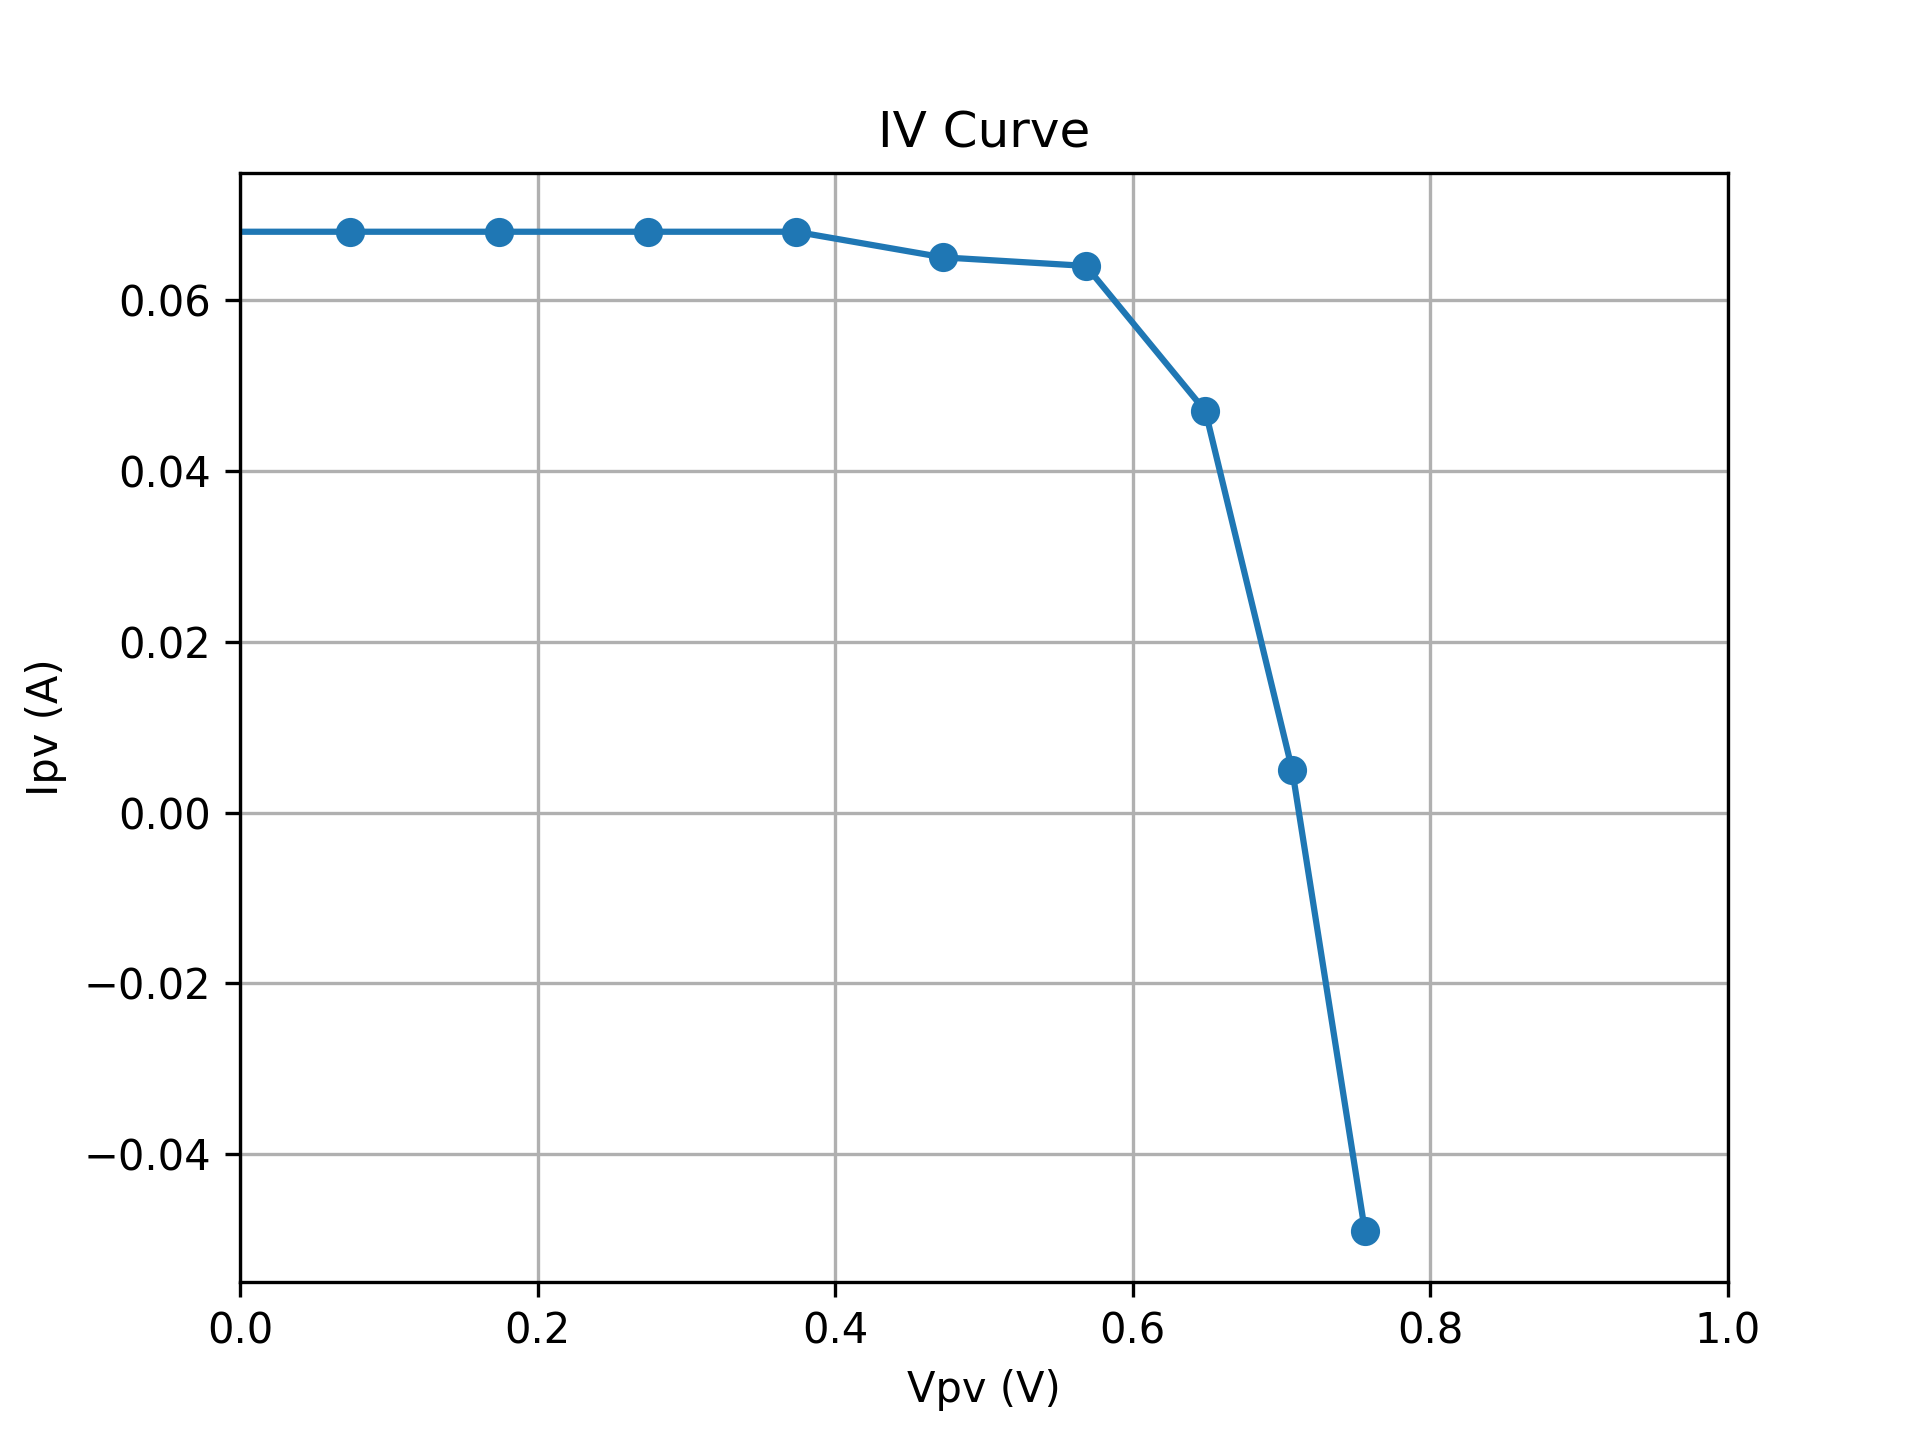

The file beside this chart, header and first rows:
SMU_V, Vpv, Ipv
11.5, -0.4262, 0.069
11.6, -0.3262, 0.069
11.7, -0.226, 0.068
11.8, -0.1261, 0.069
11.9, -0.02579, 0.068
12, 0.07409, 0.068
12.1, 0.174, 0.068
12.2, 0.2742, 0.068
12.3, 0.3736, 0.068
12.4, 0.4726, 0.065
12.5, 0.5685, 0.064
12.6, 0.6488, 0.047
12.7, 0.7071, 0.005
12.8, 0.756, -0.049
